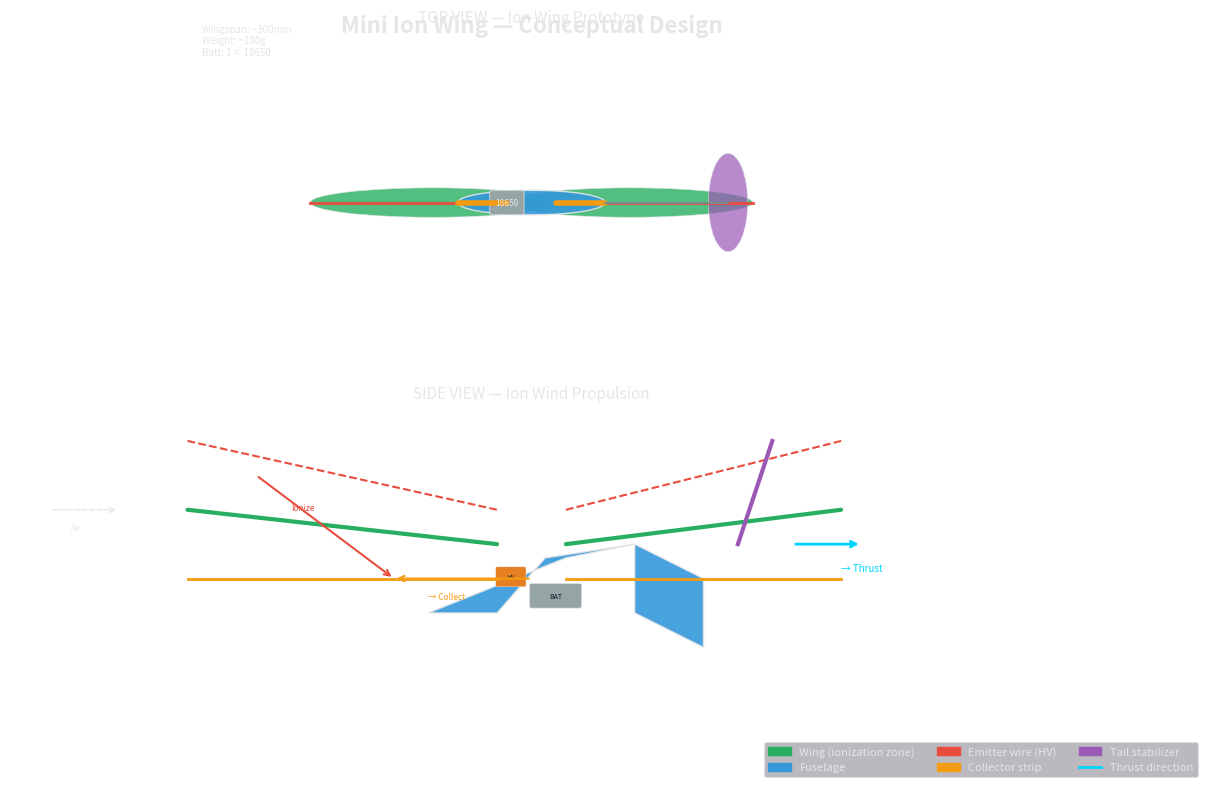

Source code (Python): (Note: this script raises an exception after producing the figure.)
#!/usr/bin/env python3
import numpy as np, matplotlib.pyplot as plt, matplotlib.patches as mpatches
from matplotlib.patches import FancyBboxPatch, Circle, Polygon, Ellipse, Arc
import matplotlib.lines as mlines

fig, ax = plt.subplots(1, 1, figsize=(14, 8))
ax.set_xlim(0, 14)
ax.set_ylim(0, 8)
ax.set_aspect('equal')
ax.axis('off')
ax.set_facecolor('#0f1923')

# ---- COLORS ----
bg = '#0f1923'
white = '#e6e6e6'
fuselage_col = '#3498db'
wing_col = '#27ae60'
tail_col = '#9b59b6'
emitter_col = '#e74c3c'
collector_col = '#f39c12'
electronics_col = '#95a5a6'
stringer_col = '#7f8c8d'

# ============================================
# TOP VIEW (upper half)
# ============================================
ax_top = fig.add_axes([0.05, 0.52, 0.9, 0.43])
ax_top.set_xlim(0, 14)
ax_top.set_ylim(0, 7)
ax_top.set_aspect('equal')
ax_top.axis('off')
ax_top.set_facecolor(bg)

# Wings (top view - elongated ellipses)
wing_left = Ellipse((5, 3.5), 5, 0.6, angle=0, facecolor=wing_col, alpha=0.8, edgecolor=white, linewidth=0.5)
wing_right = Ellipse((9, 3.5), 5, 0.6, angle=0, facecolor=wing_col, alpha=0.8, edgecolor=white, linewidth=0.5)
ax_top.add_patch(wing_left)
ax_top.add_patch(wing_right)

# Fuselage (top view)
ax_top.add_patch(Ellipse((7, 3.5), 3, 0.5, facecolor=fuselage_col, alpha=0.9, edgecolor=white, linewidth=1))

# Emitter line along wing leading edge
ax_top.plot([2.5, 5.5], [3.5, 3.5], color=emitter_col, linewidth=2, label='Emitter wire')
ax_top.plot([8.5, 11.5], [3.5, 3.5], color=emitter_col, linewidth=2)

# Collector strips on wing trailing edge
ax_top.plot([5.5, 6.5], [3.5, 3.5], color=collector_col, linewidth=4, solid_capstyle='round')
ax_top.plot([7.5, 8.5], [3.5, 3.5], color=collector_col, linewidth=4, solid_capstyle='round')

# Tail (top view)
ax_top.plot([8.5, 11], [3.5, 3.5], color=stringer_col, linewidth=1.5)
ax_top.add_patch(Ellipse((11, 3.5), 0.8, 2, facecolor=tail_col, alpha=0.7, edgecolor=white, linewidth=0.5))

# Battery (18650 shown as rectangle)
ax_top.add_patch(FancyBboxPatch((6.2, 3.3), 0.6, 0.4, boxstyle="round,pad=0.05", 
                                 facecolor=electronics_col, edgecolor=white, linewidth=0.5))
ax_top.text(6.5, 3.5, '18650', fontsize=6, color=white, ha='center', va='center')

# Label
ax_top.set_title("TOP VIEW — Ion Wing Prototype", color=white, fontsize=11, pad=6)
ax_top.text(0.3, 6.5, "Wingspan: ~300mm\nWeight: ~180g\nBatt: 1× 18650", color=white, fontsize=7)

# ============================================
# SIDE VIEW (lower half)  
# ============================================
ax_side = fig.add_axes([0.05, 0.05, 0.9, 0.43])
ax_side.set_xlim(0, 14)
ax_side.set_ylim(0, 5)
ax_side.set_aspect('equal')
ax_side.axis('off')
ax_side.set_facecolor(bg)

# Fuselage body (side view)
fuselage_pts = [(5.5, 2), (6.5, 2), (7.2, 2.8), (8.5, 3), (8.5, 2), (9.5, 1.5), (9.5, 2.5), (8.5, 3), (7.5, 2.8)]
fuselage_body = Polygon(fuselage_pts, facecolor=fuselage_col, edgecolor=white, linewidth=1, alpha=0.9)
ax_side.add_patch(fuselage_body)

# Wing (side - thin profile)
ax_side.plot([2, 6.5], [3.5, 3], color=wing_col, linewidth=3, solid_capstyle='round')
ax_side.plot([7.5, 11.5], [3, 3.5], color=wing_col, linewidth=3, solid_capstyle='round')

# Emitter wire (above wing)
ax_side.plot([2, 6.5], [4.5, 3.5], color=emitter_col, linewidth=1.5, linestyle='--')
ax_side.plot([7.5, 11.5], [3.5, 4.5], color=emitter_col, linewidth=1.5, linestyle='--')

# Collector strip (below wing)
ax_side.plot([2, 6.5], [2.5, 2.5], color=collector_col, linewidth=2)
ax_side.plot([7.5, 11.5], [2.5, 2.5], color=collector_col, linewidth=2)

# Arrow showing thrust direction (ion wind pushes backward = plane moves forward)
ax_side.annotate('', xy=(11.8, 3), xytext=(10.8, 3),
                 arrowprops=dict(arrowstyle='->', color='#00d4ff', lw=2))
ax_side.text(11.5, 2.6, '→ Thrust', color='#00d4ff', fontsize=7)

# Tail fin (side)
ax_side.plot([10, 10.5], [3, 4.5], color=tail_col, linewidth=3)

# Battery inside fuselage
ax_side.add_patch(FancyBboxPatch((7, 2.1), 0.7, 0.3, boxstyle="round,pad=0.03",
                                 facecolor=electronics_col, edgecolor=white, linewidth=0.5))
ax_side.text(7.35, 2.25, 'BAT', fontsize=5, color=bg, ha='center', va='center')

# HV electronics module
ax_side.add_patch(FancyBboxPatch((6.5, 2.4), 0.4, 0.25, boxstyle="round,pad=0.02",
                                 facecolor='#e67e22', edgecolor=white, linewidth=0.3))
ax_side.text(6.7, 2.52, 'HV', fontsize=4, color=bg, ha='center', va='center')

# Label
ax_side.set_title("SIDE VIEW — Ion Wind Propulsion", color=white, fontsize=11, pad=6)

# Arrows showing ion flow
ax_side.annotate('', xy=(5, 2.5), xytext=(3, 4),
                 arrowprops=dict(arrowstyle='->', color=emitter_col, lw=1.5))
ax_side.text(3.5, 3.5, 'Ionize', color=emitter_col, fontsize=6)

ax_side.annotate('', xy=(5, 2.5), xytext=(7, 2.5),
                 arrowprops=dict(arrowstyle='->', color=collector_col, lw=1.5))
ax_side.text(5.5, 2.2, '→ Collect', color=collector_col, fontsize=6)

# Air flow arrows
ax_side.annotate('', xy=(1, 3.5), xytext=(0, 3.5),
                 arrowprops=dict(arrowstyle='->', color=white, lw=1, linestyle='dashed'))
ax_side.text(0.3, 3.2, 'Air', color=white, fontsize=6)

# Main title
fig.suptitle("Mini Ion Wing — Conceptual Design", color=white, fontsize=16, y=0.97, fontweight='bold')

# Legend
legend_items = [
    mpatches.Patch(color=wing_col, label='Wing (ionization zone)'),
    mpatches.Patch(color=fuselage_col, label='Fuselage'),
    mpatches.Patch(color=emitter_col, label='Emitter wire (HV)'),
    mpatches.Patch(color=collector_col, label='Collector strip'),
    mpatches.Patch(color=tail_col, label='Tail stabilizer'),
    mlines.Line2D([], [], color='#00d4ff', linestyle='-', linewidth=2, label='Thrust direction'),
]
fig.legend(handles=legend_items, loc='lower right', fontsize=8, 
           framealpha=0.3, facecolor='#1a1a2e', edgecolor=white, labelcolor=white,
           ncol=3, bbox_to_anchor=(0.98, 0.01))

plt.savefig('/home/feiteira/.openclaw/workspace/ion-wind-plane/previews/concept.png', 
            dpi=150, facecolor=bg, bbox_inches='tight')
plt.close()
print("Concept render done: previews/concept.png")
